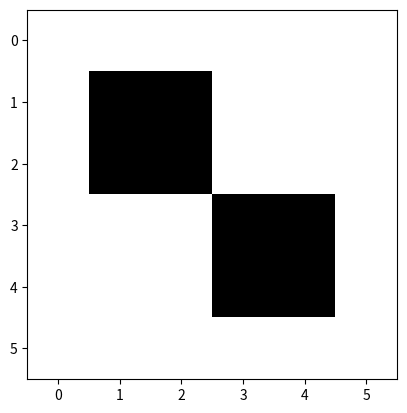

The matplotlib source for this figure: (Note: this script raises an exception after producing the figure.)
import numpy as np
import matplotlib.pyplot as plt
import matplotlib.animation as animation

universe = np.zeros((6, 6))

beacon = [[1, 1, 0, 0],
          [1, 1, 0, 0],
          [0, 0, 1, 1],
          [0, 0, 1, 1]]

universe[1:5, 1:5] = beacon

plt.figure()
plt.imshow(universe, cmap='binary')
plt.show()

new_universe = np.copy(universe)


def survival(x, y):
    """
    :param x: x coordinate of the cell
    :param y: y coordinate of the cell
    """
    # Find the number of living neighbours by taking the sum of the 8 surrounding grid squares
    num_neighbours = np.sum(universe[x-1:x+2, y-1:y+2]) - universe[x, y]

    # Apply the rules of Life
    if universe[x, y] and not 2 <= num_neighbours <= 3:
        new_universe[x, y] = 0
    elif num_neighbours == 3:
        new_universe[x, y] = 1


def generation():
    global universe
    for i in range(universe.shape[0]):
        for j in range(universe.shape[1]):
            survival(i, j)
    universe = np.copy(new_universe)


# # Animation
fig = plt.figure()
plt.axis('off')
ims = []
for i in range(30):
    ims.append((plt.imshow(universe, cmap='Purples'),))
    generation()
im_ani = animation.ArtistAnimation(fig, ims, interval=700, repeat_delay=1000,
                                   blit=True)

mywriter = animation.FFMpegWriter()
im_ani.save('beacon.mp4', writer=mywriter)




#
universe = np.zeros((100, 100))


# beacon = [[0, 0, 1, 1],
#           [0, 0, 1, 1],
#           [1, 1, 0, 0],
#           [1, 1, 0, 0]]

# universe[1:3, 1:3], universe[3:5, 3:5] = 1, 1

# penta oscillator
k = len(universe) // 2 - 1
# universe[k-1:k+2, k-3:k+5] = 1
# universe[k, k-2], universe[k, k+3] = 0, 0

# spread thingy
universe[k:k+3, k:k+3] = 1
universe[k,k], universe[k+2, k], universe[k+1:k+3, k+2] = 0, 0, 0

new_universe = np.copy(universe)

# plt.figure('before')
# plt.imshow(universe, cmap='binary')
# plt.show()


def survival(x, y):
    """
    # :param x: x coordinate
    # :param y: y coordinate
    # :return: coordinates of surroundings
    """
    num_neighbours = np.sum(universe[x-1:x+2, y-1:y+2]) - universe[x, y]
    if universe[x, y] == 1:
        if num_neighbours < 2 or num_neighbours > 3:
            new_universe[x, y] = 0
    elif universe[x, y] == 0:
        if num_neighbours == 3:
            new_universe[x, y] = 1


def generation():
    for i in range(len(new_universe)):
        for j in range(len(new_universe)):
            survival(i, j)
    global universe; universe = np.copy(new_universe)

# generation()
# plt.figure('aft')
# plt.imshow(universe, cmap='binary')
# plt.show()

# # Animation
fig1 = plt.figure()
plt.axis('off')

ims = []
for i in range(1105):
    ims.append((plt.imshow(universe, cmap='Purples'),))
    generation()

im_ani = animation.ArtistAnimation(fig1, ims, interval=10, repeat_delay=3000,
                                   blit=True)

# mywriter = animation.FFMpegWriter()
# im_ani.save('rpentomino.mp4', writer=mywriter)

